Photos from the image-classification dataset "images4_resized" in the GitHub repository pppfkp/money_recognitiom. Its 5 classes are: dwadziescia, dwiescie, dziesiec, piecdziesiat, sto.

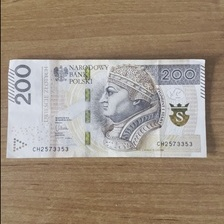
Label: dwiescie

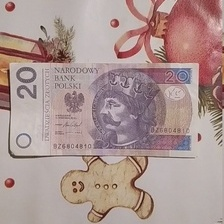
Label: dwadziescia

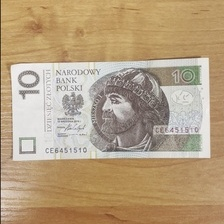
Label: dziesiec

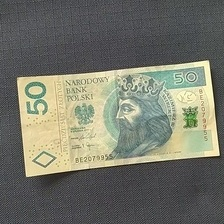
Label: piecdziesiat

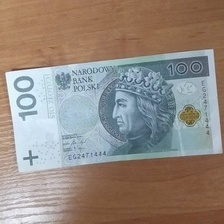
Label: sto

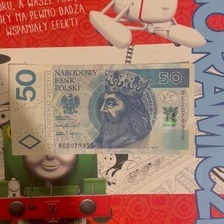
Label: piecdziesiat
